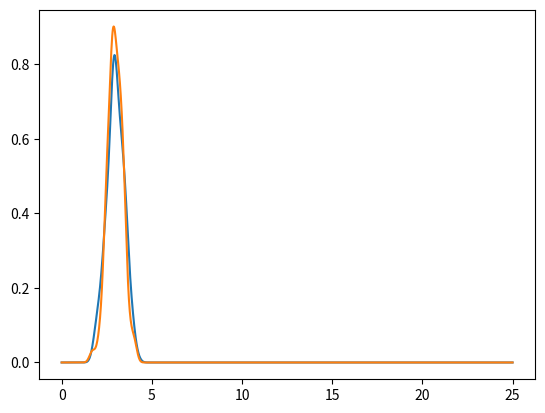
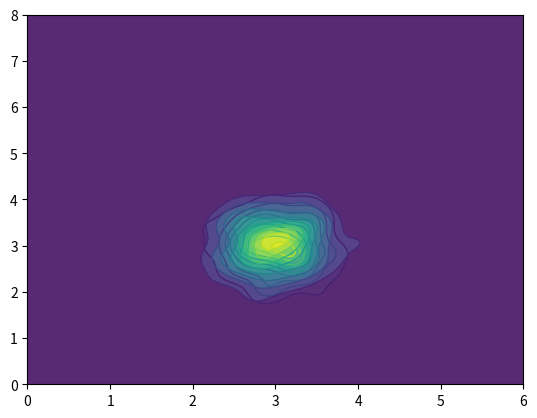
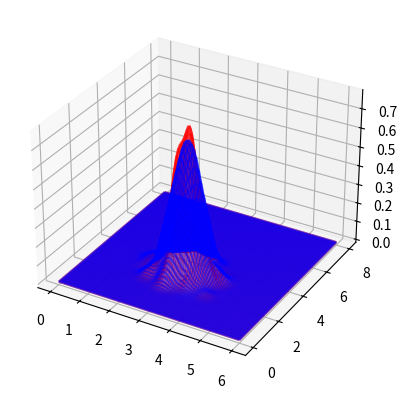

These charts were generated, in order, by the following Python code:
import numpy as np
import matplotlib.pyplot as plt
from scipy.stats import gaussian_kde

DEBUG = True

# dataset 1
x1 = np.random.normal(3, 0.4, 200)
y1 = np.random.normal(3, 0.5, 200)

# dataset 2
x2 = np.random.normal(3, 0.41, 240)
y2 = np.random.normal(3, 0.51, 240)


def form_1d_kde(X, xmin, xmax):
	xx = np.linspace(xmin, xmax, 1000)
	dx = gaussian_kde(X)(xx)
	return xx, dx


def form_2d_kde(x, y, xmin, xmax, ymin, ymax):
	xx, yy = np.mgrid[xmin:xmax:100j, ymin:ymax:100j]
	# re-present grid in 1D and pair them as (x1, y1 ...)
	positions = np.vstack([xx.ravel(), yy.ravel()])
	values = np.vstack([x, y])
	# use a Gaussian KDE
	a = gaussian_kde(values)(positions).T
	# re-present grid back to 2D
	z = np.reshape(a, xx.shape)

	return xx, yy, z


def overlap_density(d1, d2):
	assert d1.size == d2.size
	overlay = np.sum(d1[d1 <= d2]) + np.sum(d2[d2 < d1])
	area1, area2 = np.sum(d1), np.sum(d2)
	iou = overlay / (area1 + area2 - overlay)
	return iou


def test_iou():
	# 1D
	xx1, dx1 = form_1d_kde(y1, xmin=0, xmax=25)
	xx2, dx2 = form_1d_kde(x2, xmin=0, xmax=25)

	iou = overlap_density(dx1, dx2)
	print(iou)

	# 2D
	X1, Y1, z1 = form_2d_kde(x1, y1, xmin=0, xmax=6, ymin=0, ymax=8)
	X2, Y2, z2 = form_2d_kde(x2, y2, xmin=0, xmax=6, ymin=0, ymax=8)

	iou = overlap_density(z1, z2)
	print(iou)

	if DEBUG:
		# 1D
		plt.figure()
		plt.plot(xx1, dx1)
		plt.plot(xx2, dx2)
		plt.show()

		# 2D
		plt.figure()
		plt.contour(X1, Y1, z1, levels=10, linewidths=1)
		plt.contourf(X1, Y1, z1, levels=10, alpha=0.7, zorder=0)

		plt.contour(X2, Y2, z2, levels=10, linewidths=1)
		plt.contourf(X2, Y2, z2, levels=10, alpha=0.7, zorder=0)

		plt.figure()
		ax = plt.axes(projection='3d')
		ax.plot_wireframe(X1, Y1, z1, rstride=1, cstride=1, alpha=0.5, color='r')
		ax.plot_wireframe(X2, Y2, z2, rstride=1, cstride=1, alpha=0.5, color='b')

		plt.show()


if __name__ == '__main__':
	test_iou()
